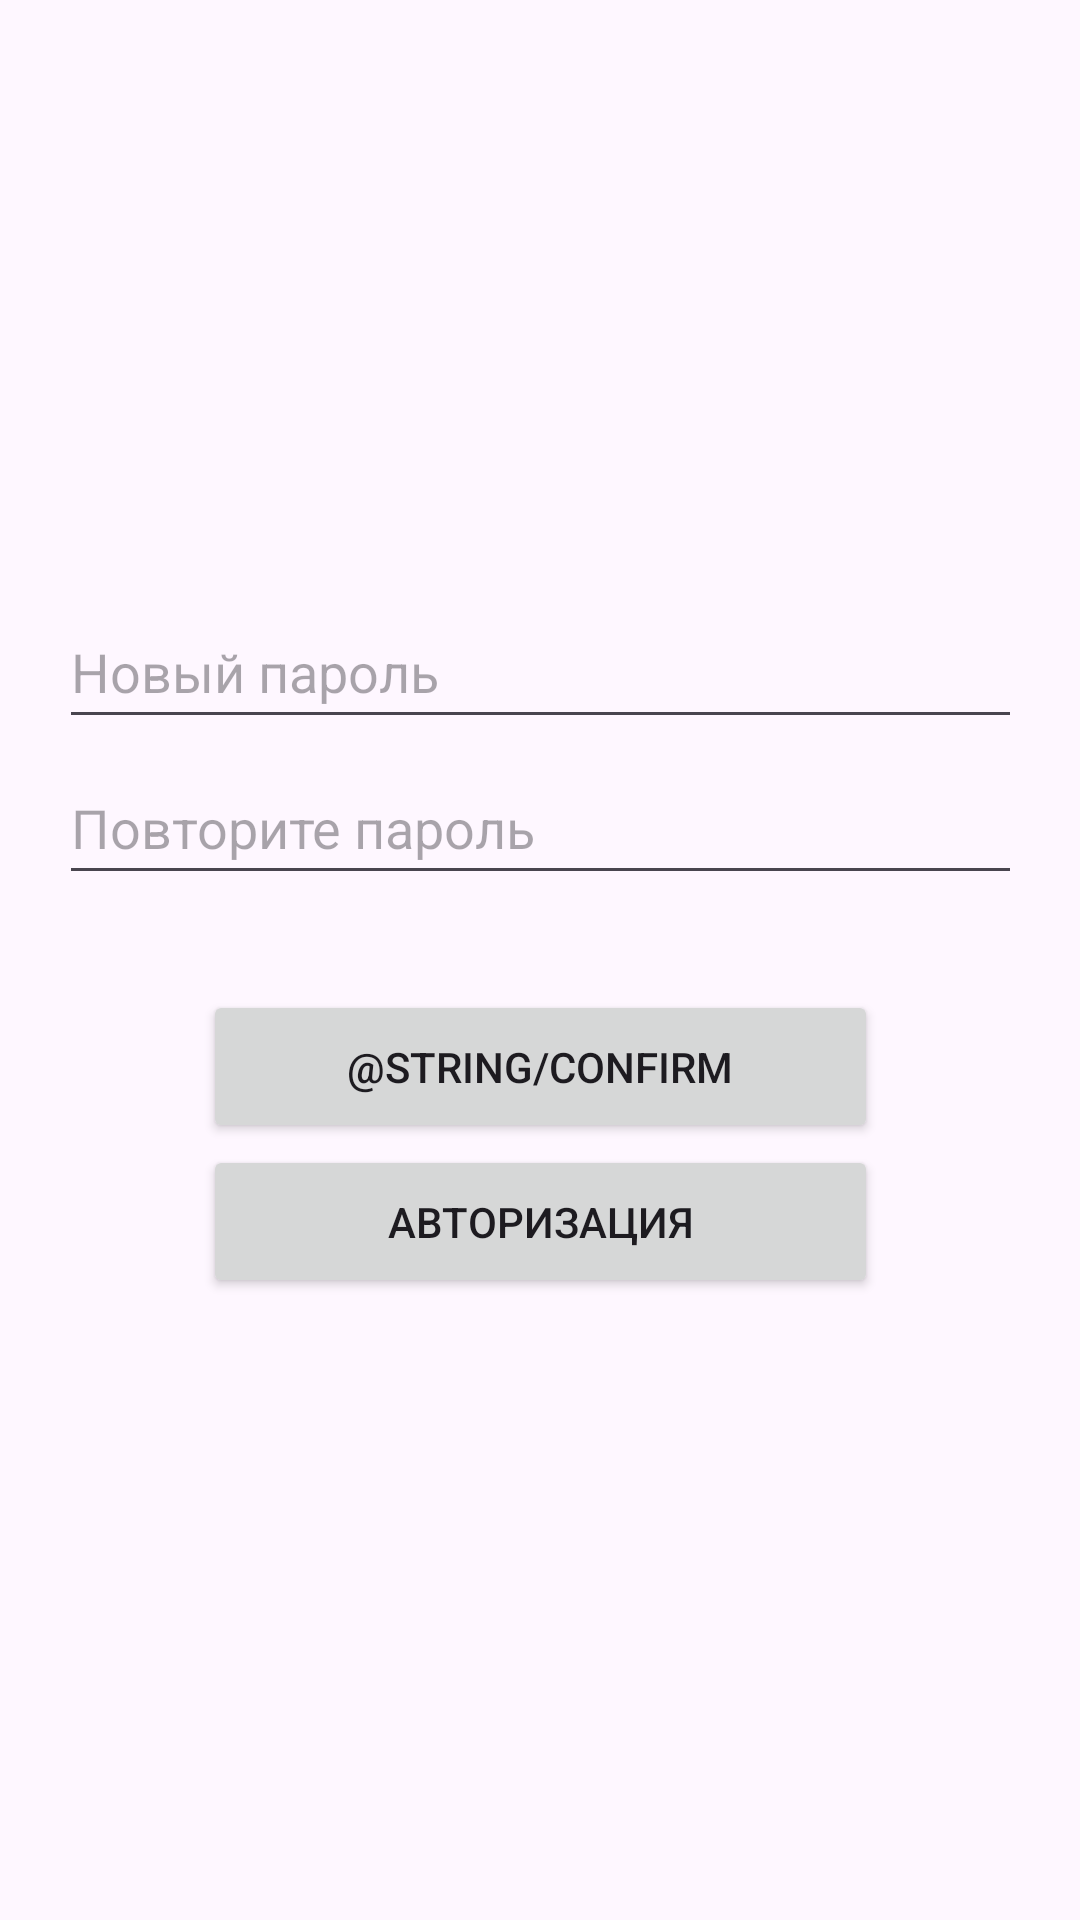

Here is an Android app screen rendered from its layout file. Give the layout XML and the strings, colors and styles it references.
<!-- AndroidManifest.xml: application theme Theme.ComputerShopMobile -->
<!-- res/layout/activity_change_password.xml -->
<?xml version="1.0" encoding="utf-8"?>
<androidx.constraintlayout.widget.ConstraintLayout xmlns:android="http://schemas.android.com/apk/res/android"
    xmlns:app="http://schemas.android.com/apk/res-auto"
    xmlns:tools="http://schemas.android.com/tools"
    android:layout_width="match_parent"
    android:layout_height="match_parent"
    tools:context=".ChangePassword">

    <EditText
        android:id="@+id/editTextPasswordChPass"
        android:layout_width="321dp"
        android:layout_height="48dp"
        android:ems="10"
        android:hint="Новый пароль"
        android:inputType="textPassword"
        app:layout_constraintBottom_toBottomOf="parent"
        app:layout_constraintEnd_toEndOf="parent"
        app:layout_constraintStart_toStartOf="parent"
        app:layout_constraintTop_toTopOf="parent"
        app:layout_constraintVertical_bias="0.335" />

    <EditText
        android:id="@+id/editTextPasswordConfirmChPass"
        android:layout_width="321dp"
        android:layout_height="48dp"
        android:ems="10"
        android:hint="Повторите пароль"
        android:inputType="textPassword"
        app:layout_constraintBottom_toBottomOf="parent"
        app:layout_constraintEnd_toEndOf="parent"
        app:layout_constraintStart_toStartOf="parent"
        app:layout_constraintTop_toTopOf="parent"
        app:layout_constraintVertical_bias="0.423" />

    <Button
        android:id="@+id/buttonConfirmChPass"
        android:layout_width="225dp"
        android:layout_height="51dp"
        android:text="@string/confirm"
        app:layout_constraintBottom_toBottomOf="parent"
        app:layout_constraintEnd_toEndOf="parent"
        app:layout_constraintStart_toStartOf="parent"
        app:layout_constraintTop_toTopOf="parent"
        app:layout_constraintVertical_bias="0.56" />

    <Button
        android:id="@+id/buttonBackToLoginChPass"
        android:layout_width="225dp"
        android:layout_height="51dp"
        android:text="@string/backToLogin"
        app:layout_constraintBottom_toBottomOf="parent"
        app:layout_constraintEnd_toEndOf="parent"
        app:layout_constraintStart_toStartOf="parent"
        app:layout_constraintTop_toTopOf="parent"
        app:layout_constraintVertical_bias="0.648" />

</androidx.constraintlayout.widget.ConstraintLayout>
<!-- resources referenced by this layout -->
<resources>
  <string name="backToLogin">Авторизация</string>
  <style name="Theme.ComputerShopMobile" parent="Theme.MaterialComponents.DayNight.DarkActionBar">
          
          <item name="colorPrimary">@color/purple_500</item>
          <item name="colorPrimaryVariant">@color/purple_700</item>
          <item name="colorOnPrimary">@color/white</item>
          
          <item name="colorSecondary">@color/teal_200</item>
          <item name="colorSecondaryVariant">@color/teal_700</item>
          <item name="colorOnSecondary">@color/black</item>
          
          <item name="android:statusBarColor" tools:targetApi="21">?attr/colorPrimaryVariant</item>
          
      </style>
  <!-- not gathered from this repository: default colours our renderer supplied (Android Studio template values) -->
  <color name="purple_500">#FF6200EE</color>
  <color name="purple_700">#FF3700B3</color>
  <color name="teal_200">#FF03DAC5</color>
  <color name="teal_700">#FF018786</color>
  <color name="black">#FF000000</color>
  <color name="white">#FFFFFFFF</color>
</resources>
